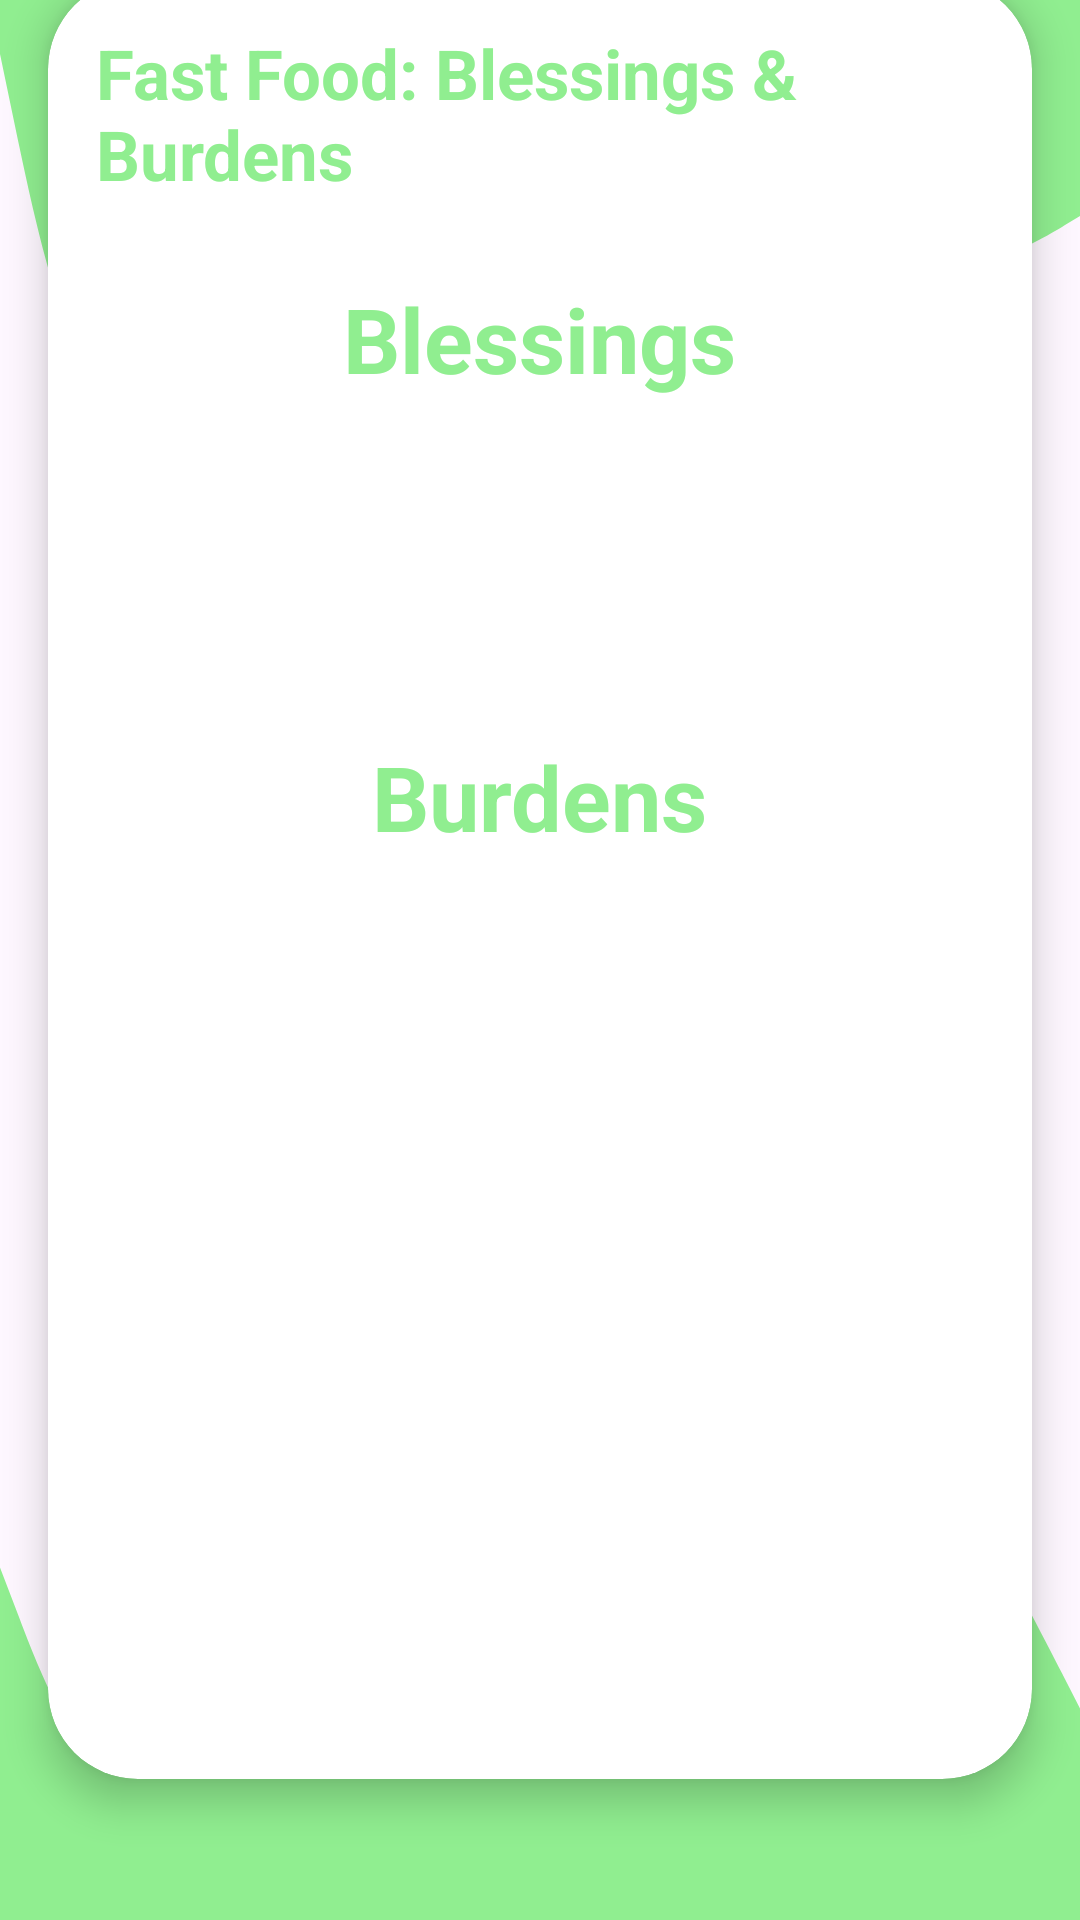

Layout XML and referenced resources for this Android screen:
<!-- AndroidManifest.xml: activity theme Theme.Material3.Light.NoActionBar -->
<!-- res/layout/activity_fast_food.xml -->
<?xml version="1.0" encoding="utf-8"?>
<androidx.constraintlayout.widget.ConstraintLayout
    xmlns:android="http://schemas.android.com/apk/res/android"
    xmlns:app="http://schemas.android.com/apk/res-auto"
    xmlns:tools="http://schemas.android.com/tools"
    android:layout_width="match_parent"
    android:layout_height="match_parent"
    tools:context=".FastFoodActivity">

    
    <ImageView
        android:id="@+id/wave_one"
        android:layout_width="match_parent"
        android:layout_height="180dp"
        android:contentDescription="@string/wave_one"
        android:src="@drawable/wave_for_layout"
        android:scaleType="fitXY"
        android:background="@android:color/transparent"
        app:layout_constraintTop_toTopOf="parent"
        app:layout_constraintStart_toStartOf="parent"
        app:layout_constraintEnd_toEndOf="parent"
        tools:ignore="ImageContrastCheck" />

    
    <androidx.cardview.widget.CardView
        android:id="@+id/cardView_fastfood"
        android:layout_width="0dp"
        android:layout_height="600dp"
        android:layout_margin="16dp"
        app:cardElevation="8dp"
        app:cardCornerRadius="30dp"
        android:background="@color/white"
        app:layout_constraintTop_toBottomOf="@id/wave_one"
        app:layout_constraintBottom_toTopOf="@id/wave_two"
        app:layout_constraintStart_toStartOf="parent"
        app:layout_constraintEnd_toEndOf="parent">

        <ScrollView
            android:layout_width="match_parent"
            android:layout_height="wrap_content"
            android:scrollbarThumbVertical="@color/white"
            >

            <LinearLayout
                android:layout_width="match_parent"
                android:layout_height="wrap_content"
                android:orientation="vertical"
                android:padding="16dp">

                
                <TextView
                    android:layout_width="wrap_content"
                    android:layout_height="wrap_content"
                    android:layout_gravity="center_horizontal"
                    android:layout_marginBottom="16dp"
                    android:text="@string/pros_and_cons_of_fast_food"
                    android:textColor="@color/green"
                    android:textSize="23sp"
                    android:textStyle="bold"
                    tools:ignore="TextContrastCheck" />

                
                <TextView
                    android:layout_width="wrap_content"
                    android:layout_height="wrap_content"
                    android:layout_marginBottom="8dp"
                    android:text="@string/pros_of_fast_food"
                    android:textColor="@color/green"
                    android:padding="10dp"
                    android:layout_gravity="center_horizontal"
                    android:textSize="30sp"
                    android:textStyle="bold"
                    tools:ignore="TextContrastCheck" />

                    <TextView
                        android:id="@+id/prosTextView"
                        android:layout_width="wrap_content"
                        android:layout_height="wrap_content"
                        android:layout_marginTop="16dp"
                        android:layout_marginBottom="24dp"
                        android:textSize="18sp"
                        android:textColor="@android:color/black"
                        android:padding="10dp"
                        android:layout_gravity="center_horizontal" />

                    
                    <TextView
                        android:layout_width="wrap_content"
                        android:layout_height="wrap_content"
                        android:layout_marginBottom="8dp"
                        android:padding="10dp"
                        android:text="@string/cons_of_fast_food"
                        android:textColor="@color/green"
                        android:layout_gravity="center_horizontal"
                        android:textSize="30sp"
                        android:textStyle="bold"
                        tools:ignore="TextContrastCheck" />

                <TextView
                    android:id="@+id/consTextView"
                    android:layout_width="wrap_content"
                    android:layout_height="wrap_content"
                    android:layout_marginTop="16dp"
                    android:textSize="18sp"
                    android:textColor="@android:color/black"
                    android:padding="10dp"
                    android:layout_gravity="center_horizontal" />

            </LinearLayout>
        </ScrollView>
    </androidx.cardview.widget.CardView>

    
    <ImageView
        android:id="@+id/wave_two"
        android:layout_width="match_parent"
        android:layout_height="235dp"
        android:scaleType="fitXY"
        android:contentDescription="@string/wave_two"
        android:src="@drawable/wave"
        android:background="@android:color/transparent"
        app:layout_constraintBottom_toBottomOf="parent"
        app:layout_constraintStart_toStartOf="parent"
        app:layout_constraintEnd_toEndOf="parent"
        tools:ignore="ImageContrastCheck" />
</androidx.constraintlayout.widget.ConstraintLayout>
<!-- resources referenced by this layout -->
<resources>
  <color name="green">#90EE90</color>
  <color name="white">#FFFFFFFF</color>
  <!-- drawable wave (drawable) -->
  <vector
      xmlns:android="http://schemas.android.com/apk/res/android"
      xmlns:tools="http://schemas.android.com/tools"
      android:width="1540dp"
      android:height="880dp"
      android:viewportWidth="1440"
      android:tint="@color/green"
      android:viewportHeight="320"
      tools:ignore="VectorRaster">
    <path
        android:pathData="M0,160L24,181.3C48,203 96,245 144,250.7C192,256 240,224 288,208C336,192 384,192 432,170.7C480,149 528,107 576,122.7C624,139 672,213 720,234.7C768,256 816,224 864,192C912,160 960,128 1008,106.7C1056,85 1104,75 1152,80C1200,85 1248,107 1296,133.3C1344,160 1392,192 1416,208L1440,224L1440,320L1416,320C1392,320 1344,320 1296,320C1248,320 1200,320 1152,320C1104,320 1056,320 1008,320C960,320 912,320 864,320C816,320 768,320 720,320C672,320 624,320 576,320C528,320 480,320 432,320C384,320 336,320 288,320C240,320 192,320 144,320C96,320 48,320 24,320L0,320Z"
        android:fillColor="#00cba9"/>
  </vector>
  <!-- drawable wave_for_layout (drawable) -->
  <vector xmlns:android="http://schemas.android.com/apk/res/android"
      xmlns:tools="http://schemas.android.com/tools"
      android:width="2230dp"
      android:height="980dp"
      android:tint="@color/green"
      android:viewportWidth="1440"
      android:viewportHeight="320"
      tools:ignore="VectorRaster">
    <path
        android:pathData="M0,32L20,74.7C40,117 80,203 120,213.3C160,224 200,160 240,154.7C280,149 320,203 360,213.3C400,224 440,192 480,160C520,128 560,96 600,112C640,128 680,192 720,202.7C760,213 800,171 840,149.3C880,128 920,128 960,117.3C1000,107 1040,85 1080,90.7C1120,96 1160,128 1200,144C1240,160 1280,160 1320,154.7C1360,149 1400,139 1420,133.3L1440,128L1440,0L1420,0C1400,0 1360,0 1320,0C1280,0 1240,0 1200,0C1160,0 1120,0 1080,0C1040,0 1000,0 960,0C920,0 880,0 840,0C800,0 760,0 720,0C680,0 640,0 600,0C560,0 520,0 480,0C440,0 400,0 360,0C320,0 280,0 240,0C200,0 160,0 120,0C80,0 40,0 20,0L0,0Z"
        android:fillColor="#00cba9"/>
  </vector>
  <string name="cons_of_fast_food">Burdens</string>
  <string name="pros_and_cons_of_fast_food">Fast Food: Blessings &amp; Burdens</string>
  <string name="pros_of_fast_food">Blessings</string>
  <string name="wave_one">Wave Upper</string>
  <string name="wave_two">Wave Down</string>
</resources>
